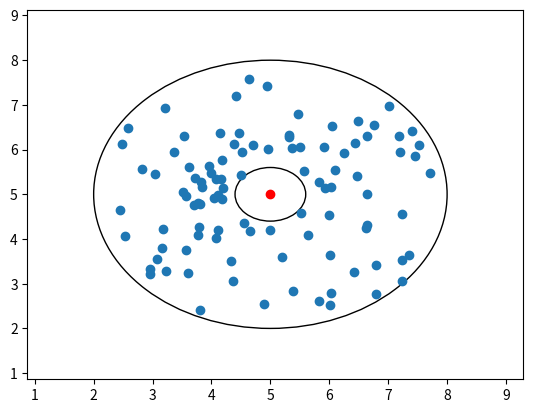

This figure's Python source: (Note: this script raises an exception after producing the figure.)
import math
import csv
import numpy as np
import matplotlib.pyplot as plt
import os

def create_target_bank(center, min_radius, max_radius, n_points=100):
    """
    :param center: The coordinates of the center of the Maze - where the radius is measured from
    :param min_radius: Minimum radius size from the center
    :param max_radius: Maximum radius size from the center
    :param n_points: number of points to be sampled

    :return: n_points numpy array of points in Maze coordinates
    """
    angles = np.random.uniform(low=-math.pi, high=math.pi, size=(n_points,))
    radiuses = np.random.uniform(low=min_radius, high=max_radius, size=(n_points,))

    angles = np.expand_dims(angles, 1)
    radiuses = np.expand_dims(radiuses, 1)
    polar_points = np.concatenate((radiuses, angles), axis=1)

    points = np.array([[p[0] * math.cos(p[1]), p[0] * math.sin(p[1])] for p in polar_points])
    points += center

    return points


center = np.array([5, 5])
min_radius = 0.6
max_radius = 3.0
points = create_target_bank(center, min_radius, max_radius, 100)

# Plotting and saving the test coords
fig, ax = plt.subplots()

inner_circle = plt.Circle(center, min_radius, fill=False)
outer_circle = plt.Circle(center, max_radius, fill=False)
ax.add_artist(inner_circle)
ax.add_artist(outer_circle)

ax.scatter(points[:, 0], points[:, 1], label="Targets")
ax.plot(center[0], center[1], 'ro', label="Initial Center of Ant")
ax.margins(0.3)

fig = plt.gcf()
fig.savefig(os.path.join(os.path.dirname(os.path.abspath(__file__)), "", "test_coords_0_6to3_plot.png"))
plt.legend()
plt.show()

# Saving the Points Coordinates in CSV file
with open(os.path.join(os.path.dirname(os.path.abspath(__file__)), "", "test_coords_0_6to3.csv"), 'w') as f:
    writer = csv.writer(f)
    writer.writerows(points)
